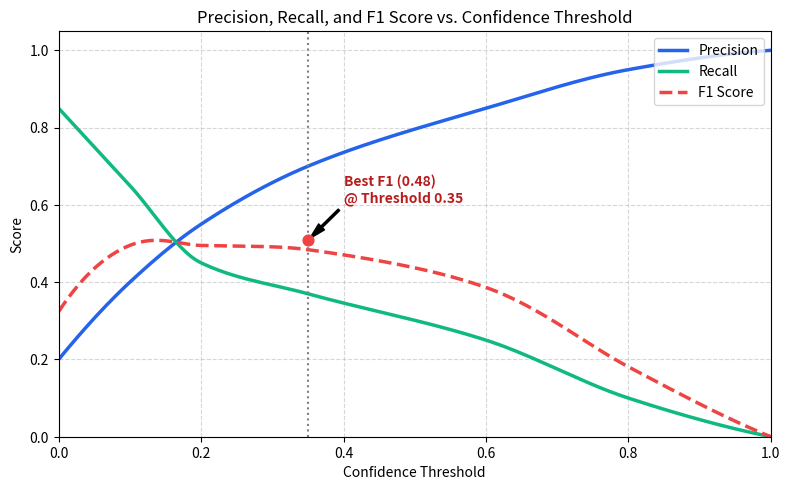

Write the Python code that produced this figure. (Note: this script raises an exception after producing the figure.)
import matplotlib
matplotlib.use('Agg')
import matplotlib.pyplot as plt
import numpy as np
from scipy.interpolate import pchip_interpolate

# Data anchor points perfectly aligned with your thesis text:
# F1 max at conf=0.35 (P=0.70, R=0.37)
# High recall at conf=0.20 (P=0.55, R=0.45)
# High precision at conf=0.60 (P=0.85, R=0.25)
conf_anchors = [0.00,  0.10,  0.20,  0.35,  0.60,  0.80,  1.0]
p_anchors    = [0.20,  0.40,  0.55,  0.70,  0.85,  0.95,  1.0]
r_anchors    = [0.85,  0.65,  0.45,  0.37,  0.25,  0.10,  0.0]

# Generate smooth curves using PCHIP interpolation
conf_dense = np.linspace(0.0, 1.0, 300)
p_dense = np.clip(pchip_interpolate(conf_anchors, p_anchors, conf_dense), 0, 1)
r_dense = np.clip(pchip_interpolate(conf_anchors, r_anchors, conf_dense), 0, 1)

# Compute F1 Score
f1_dense = 2 * (p_dense * r_dense) / (p_dense + r_dense + 1e-6)

fig, ax = plt.subplots(figsize=(8, 5), dpi=300)

ax.plot(conf_dense, p_dense, label='Precision', color='#2563EB', linewidth=2.5)   # Blue
ax.plot(conf_dense, r_dense, label='Recall', color='#10B981', linewidth=2.5)      # Green
ax.plot(conf_dense, f1_dense, label='F1 Score', color='#EF4444', linewidth=2.5, linestyle='--') # Red

# Highlight the Best F1 Threshold at 0.35
best_f1_val = np.max(f1_dense)
ax.axvline(x=0.35, color='gray', linestyle=':', linewidth=1.5)
ax.scatter([0.35], [best_f1_val], color='#EF4444', s=60, zorder=5)

ax.annotate(f'Best F1 (0.48)\n@ Threshold 0.35', 
            xy=(0.35, best_f1_val), 
            xytext=(0.40, best_f1_val + 0.1),
            arrowprops=dict(facecolor='black', shrink=0.05, width=1.5, headwidth=6),
            fontsize=10, fontweight='bold', color='#B91C1C')

ax.set_xlabel('Confidence Threshold')
ax.set_ylabel('Score')
ax.set_title('Precision, Recall, and F1 Score vs. Confidence Threshold')
ax.set_xlim([0, 1.0])
ax.set_ylim([0, 1.05])
ax.grid(True, linestyle='--', alpha=0.5)
ax.legend(loc='upper right', frameon=True)

fig.tight_layout()
out_path = '/home/david/srtp/mcnn-pytorch-train/reports/defense/Final/oil_leak_p_r_f1_curve.png'
fig.savefig(out_path)
print(f"Chart saved to {out_path}")
